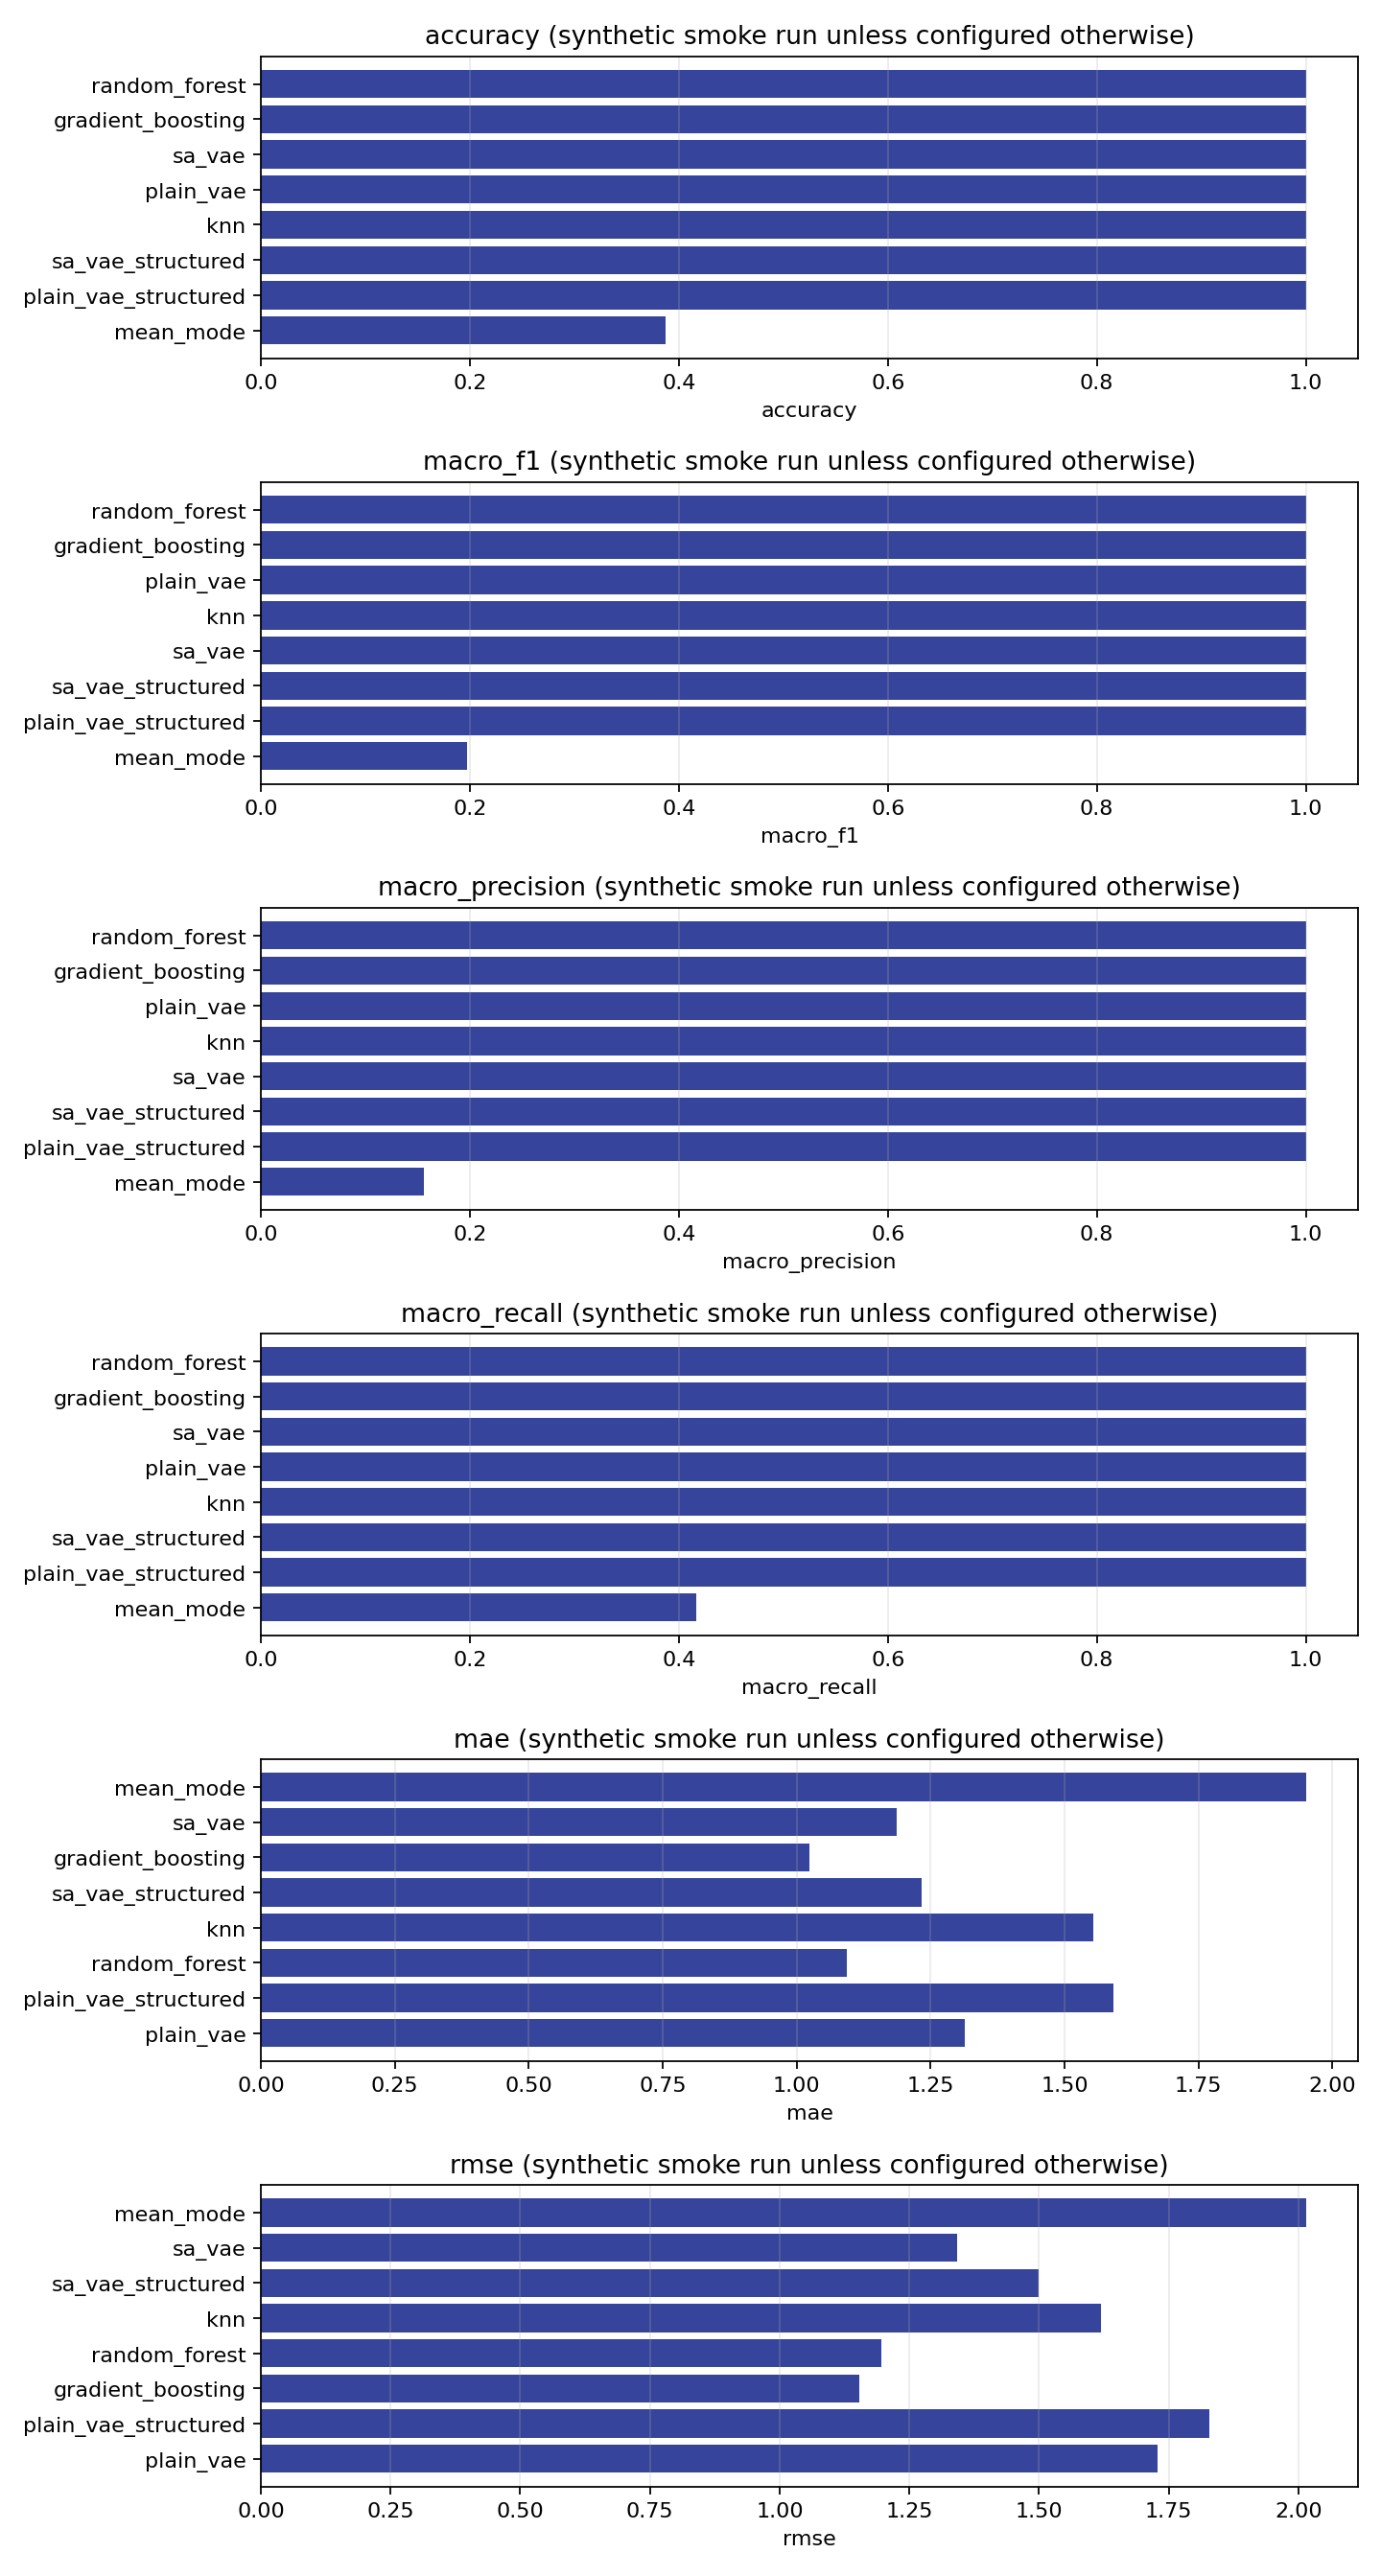

The table this chart was drawn from, first rows:
method, target_type, metric, mechanism, mask_rate, mean, std, median, minimum, maximum, evaluation_units, masked_entries
mean_mode, categorical, accuracy, mnar, 0.2, 0.3, 0.1515, 0.2667, 0.1667, 0.5, 4, 18
mean_mode, categorical, accuracy, mcar, 0.2, 0.3125, 0.375, 0.25, 0.0, 0.75, 4, 15
mean_mode, categorical, accuracy, mar, 0.2, 0.3875, 0.3473, 0.4, 0.0, 0.75, 4, 23
plain_vae_structured, categorical, accuracy, mnar, 0.2, 0.6167, 0.2411, 0.65, 0.3333, 0.8333, 4, 18
sa_vae_structured, categorical, accuracy, mnar, 0.2, 0.6167, 0.2411, 0.65, 0.3333, 0.8333, 4, 18
knn, categorical, accuracy, mnar, 0.2, 0.7625, 0.07249, 0.775, 0.6667, 0.8333, 4, 18
plain_vae, categorical, accuracy, mnar, 0.2, 0.7625, 0.07249, 0.775, 0.6667, 0.8333, 4, 18
sa_vae, categorical, accuracy, mnar, 0.2, 0.7625, 0.07249, 0.775, 0.6667, 0.8333, 4, 18
plain_vae_structured, categorical, accuracy, mar, 0.2, 0.8625, 0.1109, 0.85, 0.75, 1.0, 4, 23
sa_vae_structured, categorical, accuracy, mar, 0.2, 0.8625, 0.1109, 0.85, 0.75, 1.0, 4, 23
gradient_boosting, categorical, accuracy, mnar, 0.2, 0.9083, 0.1067, 0.9167, 0.8, 1.0, 4, 18
random_forest, categorical, accuracy, mnar, 0.2, 0.9083, 0.1067, 0.9167, 0.8, 1.0, 4, 18
knn, categorical, accuracy, mar, 0.2, 0.925, 0.09574, 0.95, 0.8, 1.0, 4, 23
gradient_boosting, categorical, accuracy, mar, 0.2, 0.975, 0.05, 1.0, 0.9, 1.0, 4, 23
plain_vae, categorical, accuracy, mar, 0.2, 0.975, 0.05, 1.0, 0.9, 1.0, 4, 23
random_forest, categorical, accuracy, mar, 0.2, 0.975, 0.05, 1.0, 0.9, 1.0, 4, 23
sa_vae, categorical, accuracy, mar, 0.2, 0.975, 0.05, 1.0, 0.9, 1.0, 4, 23
gradient_boosting, categorical, accuracy, mcar, 0.2, 1.0, 0.0, 1.0, 1.0, 1.0, 4, 15
knn, categorical, accuracy, mcar, 0.2, 1.0, 0.0, 1.0, 1.0, 1.0, 4, 15
plain_vae, categorical, accuracy, mcar, 0.2, 1.0, 0.0, 1.0, 1.0, 1.0, 4, 15
plain_vae_structured, categorical, accuracy, mcar, 0.2, 1.0, 0.0, 1.0, 1.0, 1.0, 4, 15
random_forest, categorical, accuracy, mcar, 0.2, 1.0, 0.0, 1.0, 1.0, 1.0, 4, 15
sa_vae, categorical, accuracy, mcar, 0.2, 1.0, 0.0, 1.0, 1.0, 1.0, 4, 15
sa_vae_structured, categorical, accuracy, mcar, 0.2, 1.0, 0.0, 1.0, 1.0, 1.0, 4, 15
mean_mode, categorical, macro_f1, mar, 0.2, 0.1905, 0.1897, 0.1667, 0.0, 0.4286, 4, 23
mean_mode, categorical, macro_f1, mcar, 0.2, 0.1905, 0.2234, 0.1667, 0.0, 0.4286, 4, 15
mean_mode, categorical, macro_f1, mnar, 0.2, 0.1974, 0.1142, 0.1806, 0.09524, 0.3333, 4, 18
plain_vae_structured, categorical, macro_f1, mnar, 0.2, 0.4344, 0.2201, 0.4429, 0.2222, 0.6296, 4, 18
sa_vae_structured, categorical, macro_f1, mnar, 0.2, 0.4344, 0.2201, 0.4429, 0.2222, 0.6296, 4, 18
sa_vae, categorical, macro_f1, mnar, 0.2, 0.5556, 0.0, 0.5556, 0.5556, 0.5556, 4, 18
knn, categorical, macro_f1, mnar, 0.2, 0.5899, 0.03995, 0.5873, 0.5556, 0.6296, 4, 18
plain_vae, categorical, macro_f1, mnar, 0.2, 0.5899, 0.03995, 0.5873, 0.5556, 0.6296, 4, 18
plain_vae_structured, categorical, macro_f1, mar, 0.2, 0.7019, 0.2118, 0.6538, 0.5, 1.0, 4, 23
sa_vae_structured, categorical, macro_f1, mar, 0.2, 0.7019, 0.2118, 0.6538, 0.5, 1.0, 4, 23
gradient_boosting, categorical, macro_f1, mnar, 0.2, 0.7778, 0.2566, 0.7778, 0.5556, 1.0, 4, 18
random_forest, categorical, macro_f1, mnar, 0.2, 0.7778, 0.2566, 0.7778, 0.5556, 1.0, 4, 18
knn, categorical, macro_f1, mar, 0.2, 0.8269, 0.2001, 0.8333, 0.641, 1.0, 4, 23
gradient_boosting, categorical, macro_f1, mar, 0.2, 0.9103, 0.1795, 1.0, 0.641, 1.0, 4, 23
plain_vae, categorical, macro_f1, mar, 0.2, 0.9103, 0.1795, 1.0, 0.641, 1.0, 4, 23
random_forest, categorical, macro_f1, mar, 0.2, 0.9103, 0.1795, 1.0, 0.641, 1.0, 4, 23
sa_vae, categorical, macro_f1, mar, 0.2, 0.9103, 0.1795, 1.0, 0.641, 1.0, 4, 23
gradient_boosting, categorical, macro_f1, mcar, 0.2, 1.0, 0.0, 1.0, 1.0, 1.0, 4, 15
knn, categorical, macro_f1, mcar, 0.2, 1.0, 0.0, 1.0, 1.0, 1.0, 4, 15
plain_vae, categorical, macro_f1, mcar, 0.2, 1.0, 0.0, 1.0, 1.0, 1.0, 4, 15
plain_vae_structured, categorical, macro_f1, mcar, 0.2, 1.0, 0.0, 1.0, 1.0, 1.0, 4, 15
random_forest, categorical, macro_f1, mcar, 0.2, 1.0, 0.0, 1.0, 1.0, 1.0, 4, 15
sa_vae, categorical, macro_f1, mcar, 0.2, 1.0, 0.0, 1.0, 1.0, 1.0, 4, 15
sa_vae_structured, categorical, macro_f1, mcar, 0.2, 1.0, 0.0, 1.0, 1.0, 1.0, 4, 15
mean_mode, categorical, macro_precision, mnar, 0.2, 0.1347, 0.09167, 0.1167, 0.05556, 0.25, 4, 18
mean_mode, categorical, macro_precision, mar, 0.2, 0.1562, 0.1688, 0.125, 0.0, 0.375, 4, 23
mean_mode, categorical, macro_precision, mcar, 0.2, 0.1562, 0.1875, 0.125, 0.0, 0.375, 4, 15
plain_vae_structured, categorical, macro_precision, mnar, 0.2, 0.3931, 0.2306, 0.4028, 0.1667, 0.6, 4, 18
sa_vae_structured, categorical, macro_precision, mnar, 0.2, 0.3931, 0.2306, 0.4028, 0.1667, 0.6, 4, 18
sa_vae, categorical, macro_precision, mnar, 0.2, 0.5833, 0.09623, 0.5833, 0.5, 0.6667, 4, 18
knn, categorical, macro_precision, mnar, 0.2, 0.6292, 0.04383, 0.6333, 0.5833, 0.6667, 4, 18
plain_vae, categorical, macro_precision, mnar, 0.2, 0.6292, 0.04383, 0.6333, 0.5833, 0.6667, 4, 18
plain_vae_structured, categorical, macro_precision, mar, 0.2, 0.686, 0.2171, 0.622, 0.5, 1.0, 4, 23
sa_vae_structured, categorical, macro_precision, mar, 0.2, 0.686, 0.2171, 0.622, 0.5, 1.0, 4, 23
gradient_boosting, categorical, macro_precision, mnar, 0.2, 0.75, 0.2887, 0.75, 0.5, 1.0, 4, 18
random_forest, categorical, macro_precision, mnar, 0.2, 0.75, 0.2887, 0.75, 0.5, 1.0, 4, 18
... 84 more rows
